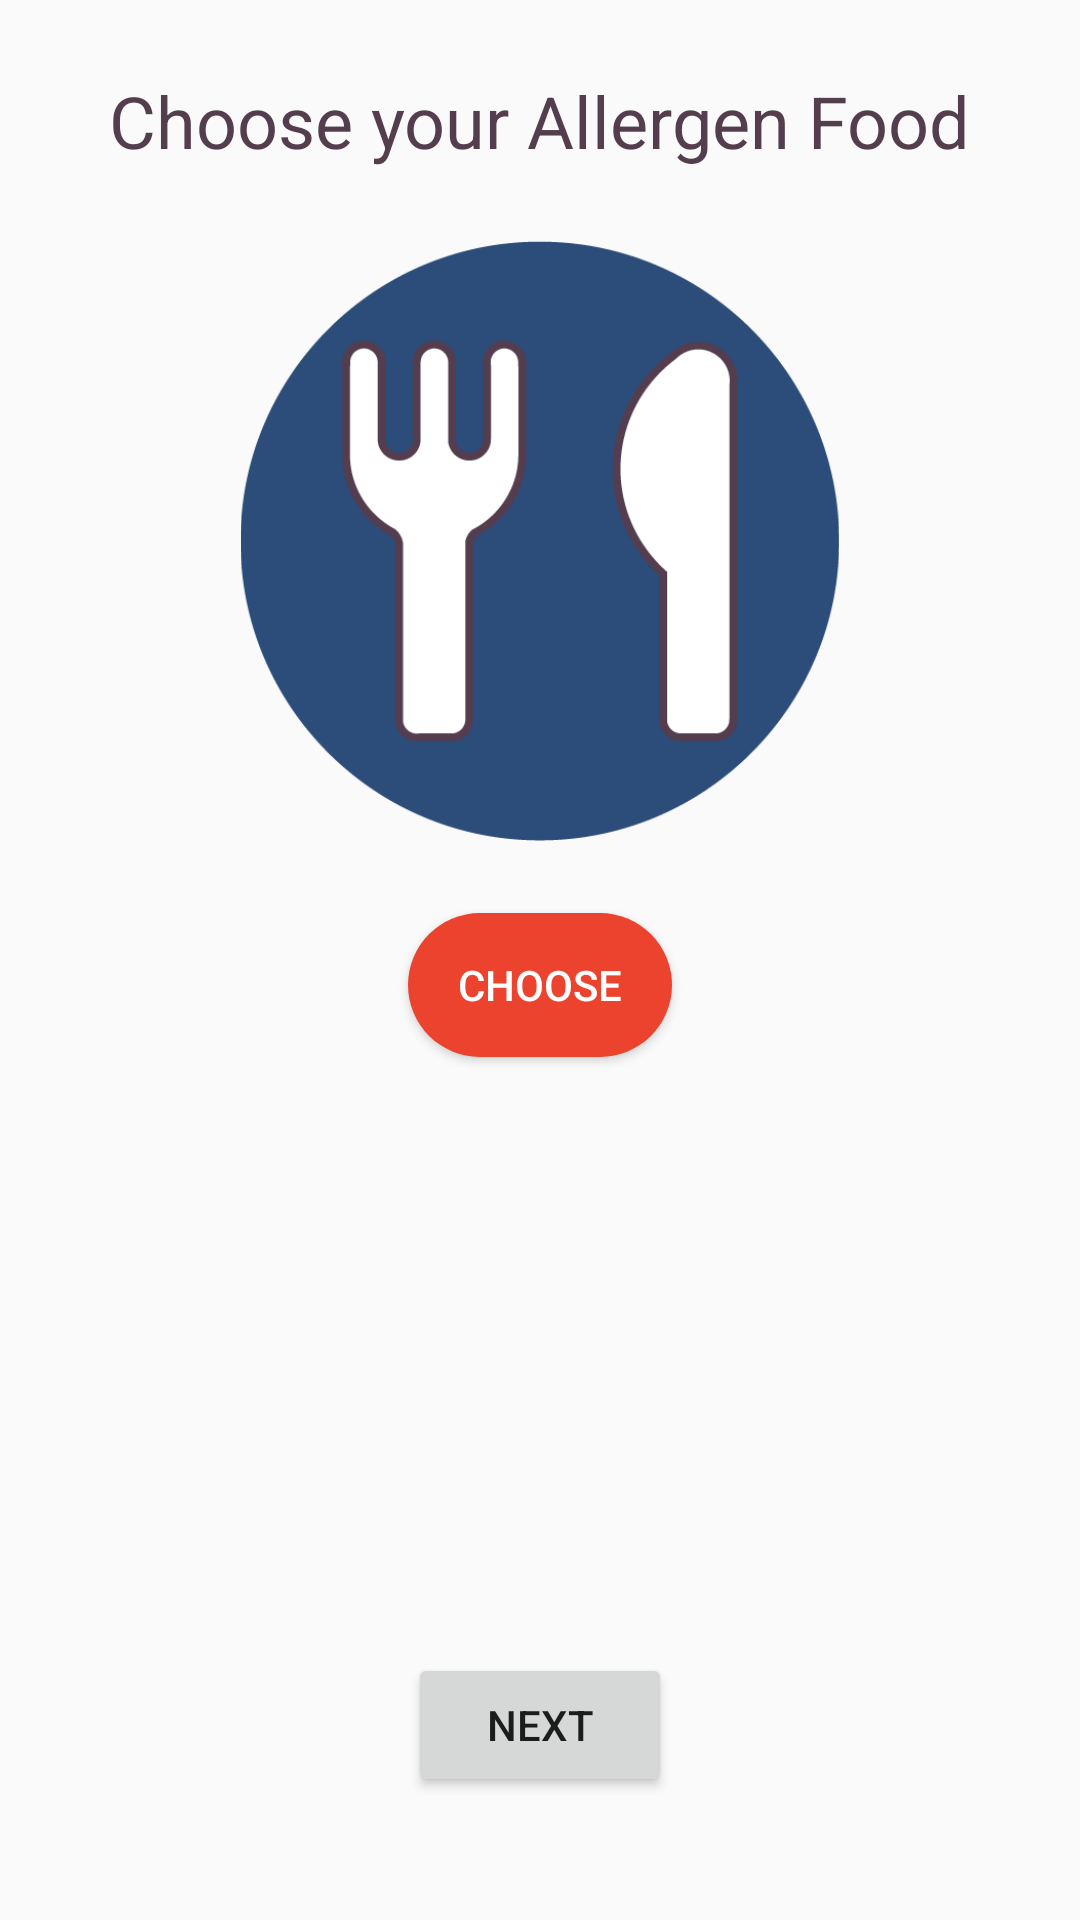

Android layout source for this screen:
<!-- AndroidManifest.xml: application theme AppTheme -->
<!-- res/layout/activity_main.xml -->
<?xml version="1.0" encoding="utf-8"?>
<RelativeLayout xmlns:android="http://schemas.android.com/apk/res/android"
    xmlns:tools="http://schemas.android.com/tools"
    android:id="@+id/activity_main"
    android:layout_width="match_parent"
    android:layout_height="match_parent"
    tools:context="com.example.madoka.allergicfoodie.MainActivity">



    <TextView
        android:layout_width="wrap_content"
        android:layout_height="wrap_content"
        android:layout_centerHorizontal="true"
        android:text="Choose your Allergen Food"
        android:layout_marginTop="24dp"
        android:textColor="@color/brown"
        android:textSize="24dp"
        android:id="@+id/textView" />

    <ImageView
        android:id="@+id/icon00"
        android:layout_width="200dp"
        android:layout_height="200dp"
        android:layout_below="@+id/textView"
        android:layout_centerHorizontal="true"
        android:layout_marginLeft="24dp"
        android:layout_marginRight="24dp"
        android:layout_marginTop="24dp"
        android:src="@drawable/icon_foodldpi" />

    <Button
        android:id="@+id/btnOrder"
        android:layout_width="wrap_content"
        android:layout_height="wrap_content"
        android:paddingLeft="12dp"
        android:paddingRight="12dp"
        android:layout_marginTop="24dp"
        android:text="@string/make_an_order"
        android:background="@drawable/btn_design_normal"
        android:textColor="#FFF"
        android:layout_below="@+id/icon00"
        android:layout_alignStart="@+id/btnNext" />

    <TextView
        android:id="@+id/tvItemSelected"
        android:layout_width="wrap_content"
        android:layout_height="wrap_content"
        android:layout_below="@+id/btnOrder"
        android:layout_centerHorizontal="true"
        android:layout_marginTop="24dp"
        android:layout_marginLeft="12dp"
        android:layout_marginRight="12dp"
        android:textSize="25sp"
        android:textStyle="italic"
        android:textColor="@color/brown"/>

    <Button
        android:id="@+id/btnNext"
        android:layout_width="wrap_content"
        android:layout_height="wrap_content"
        android:layout_marginBottom="41dp"
        android:text="Next"
        android:layout_centerHorizontal="true"
        android:layout_alignParentBottom="true" />
</RelativeLayout>
<!-- resources referenced by this layout -->
<resources>
  <color name="brown">#543d4d</color>
  <!-- drawable btn_design_normal (drawable) -->
  <?xml version="1.0" encoding="utf-8"?>
  <shape xmlns:android="http://schemas.android.com/apk/res/android"
      android:shape="rectangle">
  
      
      <solid android:color="@color/red" />
  
      
      <corners android:radius="24dp" />
  
  
      </shape>
  <!-- drawable icon_foodldpi: png bitmap (drawable, 16332 bytes) -->
  <string name="make_an_order">Choose</string>
  <style name="AppTheme" parent="Theme.AppCompat.Light.DarkActionBar">
          
          <item name="colorPrimary">@color/green</item>
          <item name="colorPrimaryDark">@color/green</item>
          <item name="colorAccent">@color/orange</item>
      </style>
  <color name="red">#ec432e</color>
  <color name="green">#d0e78f</color>
  <color name="orange">#f6b75a</color>
</resources>
